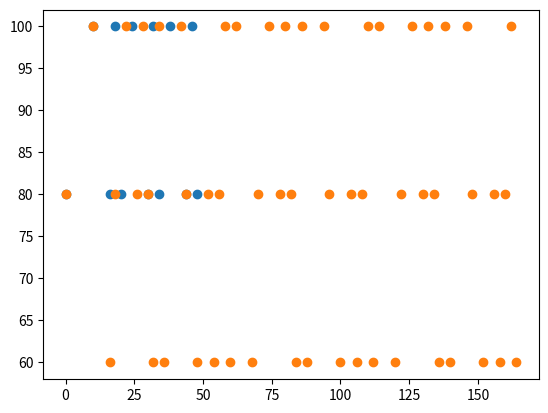

Generate this figure with matplotlib:
# -*- coding: utf-8 -*-
"""
Created on Mon Mar  7 14:19:09 2022

[redacted]
"""

import numpy as np

def isBinary(x):
    try:
        n = len(x)
    except:
        n = 0
        
    if n == 0:
        if not (x == 1 or x == 0):
            raise ValueError("x has non-binary (1/0) values")
    else:
        for i in range(n):
            if not (x[i] == 1 or x[i] == 0):
                raise ValueError("x has non-binary (1/0) values")
        
def xor(u1,u2):
    n = len(u1)
    
    isBinary(u1)
    isBinary(u2)

    y = np.zeros(n)
    for i in range(n):
        if not u1[i] == u2[i]:
            y[i] = 1
    return y  
  
def max_len_seq(seed=[1,0,1], generator = [1,1,0,1], bias = 0):
    '''
    Predefined generator values that give the max length sequence are taken from: https://en.wikipedia.org/wiki/Linear-feedback_shift_register#Some_polynomials_for_maximal_LFSRs
    Create a PRBS or maximum lenqth sequence binary array. 
    
    !! Caution: Incorrect generator will cause issues. See scipy.signal.max_len_seq for proper generators based on sequence.
    '''
    nBit = len(seed)
    nVal = int(2**(nBit)-1)
    seed_int = np.concatenate(([0],seed))
        
    if not np.sum(np.abs(seed)) > 0:
        raise ValueError("seed must contain at least one 1")
     
    y_int = np.zeros(nVal)
    for i in range(nVal):
        y_int[i] = seed_int[-1]
        for j in range(nBit):
            seed_int[j] = seed_int[j + 1]
        seed_int[nBit] = 0
        if seed_int[0] == 1:
            seed_int = xor(seed_int,generator)
        
    y = np.zeros(nVal)
    for i in range(nVal):
      y[i] = y_int[i] + bias
    return y

def max_len_seq_ternary(seed=[0,1,2], generator = [1,2,2], bias = 0):
    nBit = len(seed)
    nVal = int(3**(nBit)-1)
    seed_int = np.array(seed)
    
    if not np.sum(np.abs(seed)) > 0:
        raise ValueError("seed must contain at least one 1")
        
    y_int = np.zeros(nVal)
    y = np.zeros(nVal)
    for i in range(nVal):
        y_int[i] = np.mod(sum(generator*seed_int), 3)
        for j in range(nBit-1):
            seed_int[nBit-j-1] = seed_int[nBit-j-2]
        seed_int[0] = int(-1 if y_int[i] == 2 else y_int[i])
        y[i] = seed_int[0] + bias
    return y

def noise(mls, freqHz=1,amplitude=1,offset=0,startTime=0,nPeriods=None,stopTime=None,collapse=True):
    
    if nPeriods != None:
        nSamples = len(mls)*nPeriods
    elif stopTime != None:
        nSamples = int((stopTime - startTime)*freqHz)
    else:
        raise ValueError('Unknown option. nPeriods or stop_time must not be None')
     
    time = np.zeros(nSamples)
    y = np.zeros(len(time))
    j = 0
    dt = 1/freqHz
    for i in range(len(time)):
        time[i] = dt*i
        dy = amplitude*mls[j]
        y[i] = offset + dy
        if j+1 > len(mls)-1:
            j = 0
        else:
            j += 1
    
    if collapse:
        ynew = []
        timenew = []
        ynew.append(y[0])
        timenew.append(time[0])
        for i in range(len(y)-1):
            if y[i+1] != y[i]:
                ynew.append(y[i+1])
                timenew.append(time[i+1])
        y = np.array(ynew)
        time = np.array(timenew)
        
    if startTime != 0:
        time = np.concatenate(([0],time+startTime))
        y = np.concatenate(([offset],y))
    return time, y

def prbs(bias=0, nBits=3, seed=None, freqHz=1, amplitude=1, offset=0, startTime=0, nPeriods=None, stopTime=None, collapse=True):
    if seed == None:
        seed=np.concatenate(([1],np.zeros(nBits-2,dtype='int'),[1]))
    genOptions = {2:[1,1,1],
                  3:[1,1,0,1],
                  4:[1,1,0,0,1],
                  5:[1,0,1,0,0,1],
                  6:[1,1,0,0,0,0,1],
                  7:[1,1,0,0,0,0,0,1],
                  8:[1,0,1,1,1,0,0,0,1],
                  9:[1,0,0,0,1,0,0,0,0,1],
                  10:[1,0,0,1,0,0,0,0,0,0,1],
                  11:[1,0,1,0,0,0,0,0,0,0,0,1],
                  12:[1,1,1,0,0,0,0,0,1,0,0,0,1],
                  13:[1,1,1,0,0,1,0,0,0,0,0,0,0,1],
                  14:[1,1,1,0,0,0,0,0,0,0,0,0,1,0,1],
                  15:[1,1,0,0,0,0,0,0,0,0,0,0,0,0,0,1]}
    if not nBits in genOptions:
        generator = np.zeros(nBits+1,dtype='int')
    else:
        generator = genOptions[nBits]
    mls = max_len_seq(seed, generator, bias)
    
    time, y = noise(mls=mls, freqHz=freqHz,amplitude=amplitude,offset=offset,startTime=startTime,nPeriods=nPeriods,stopTime=stopTime,collapse=collapse)
    return time, y


def prts(bias=0, nBits=3, seed=None, freqHz=1, amplitude=1, offset=0, startTime=0, nPeriods=None, stopTime=None, collapse=True):
    if seed == None:
        seed=np.concatenate(([-1],np.ones(nBits-2,dtype='int'),[0]))
    
    genOptions = {3:[1,2,2],
                  4:[2,1,1,1],
                  5:[0,2,1,1,2],
                  6:[1,1,1,0,1,1],
                  7:[2,1,1,1,1,1,2],
                  8:[2,1,2,1,2,1,1,1]}
    if not nBits in genOptions:
        generator = np.zeros(nBits,dtype='int')
    else:
        generator = genOptions[nBits]
    mls = max_len_seq_ternary(seed, generator, bias)
    time, y = noise(mls=mls, freqHz=freqHz,amplitude=amplitude,offset=offset,startTime=startTime,nPeriods=nPeriods,stopTime=stopTime,collapse=collapse)
    return time, y

def mfbs():
    pass

#%% Main
if __name__ == "__main__":
    import matplotlib.pyplot as plt
    

    time, y = prbs(freqHz=0.5, amplitude = 20, offset=80, startTime = 10, nPeriods=3, collapse=True)
    plt.plot(time,y,'o')
    
    time, y = prts(freqHz=0.5, amplitude = 20, offset=80, startTime = 10, nPeriods=3, collapse=True)
    plt.plot(time,y,'o')